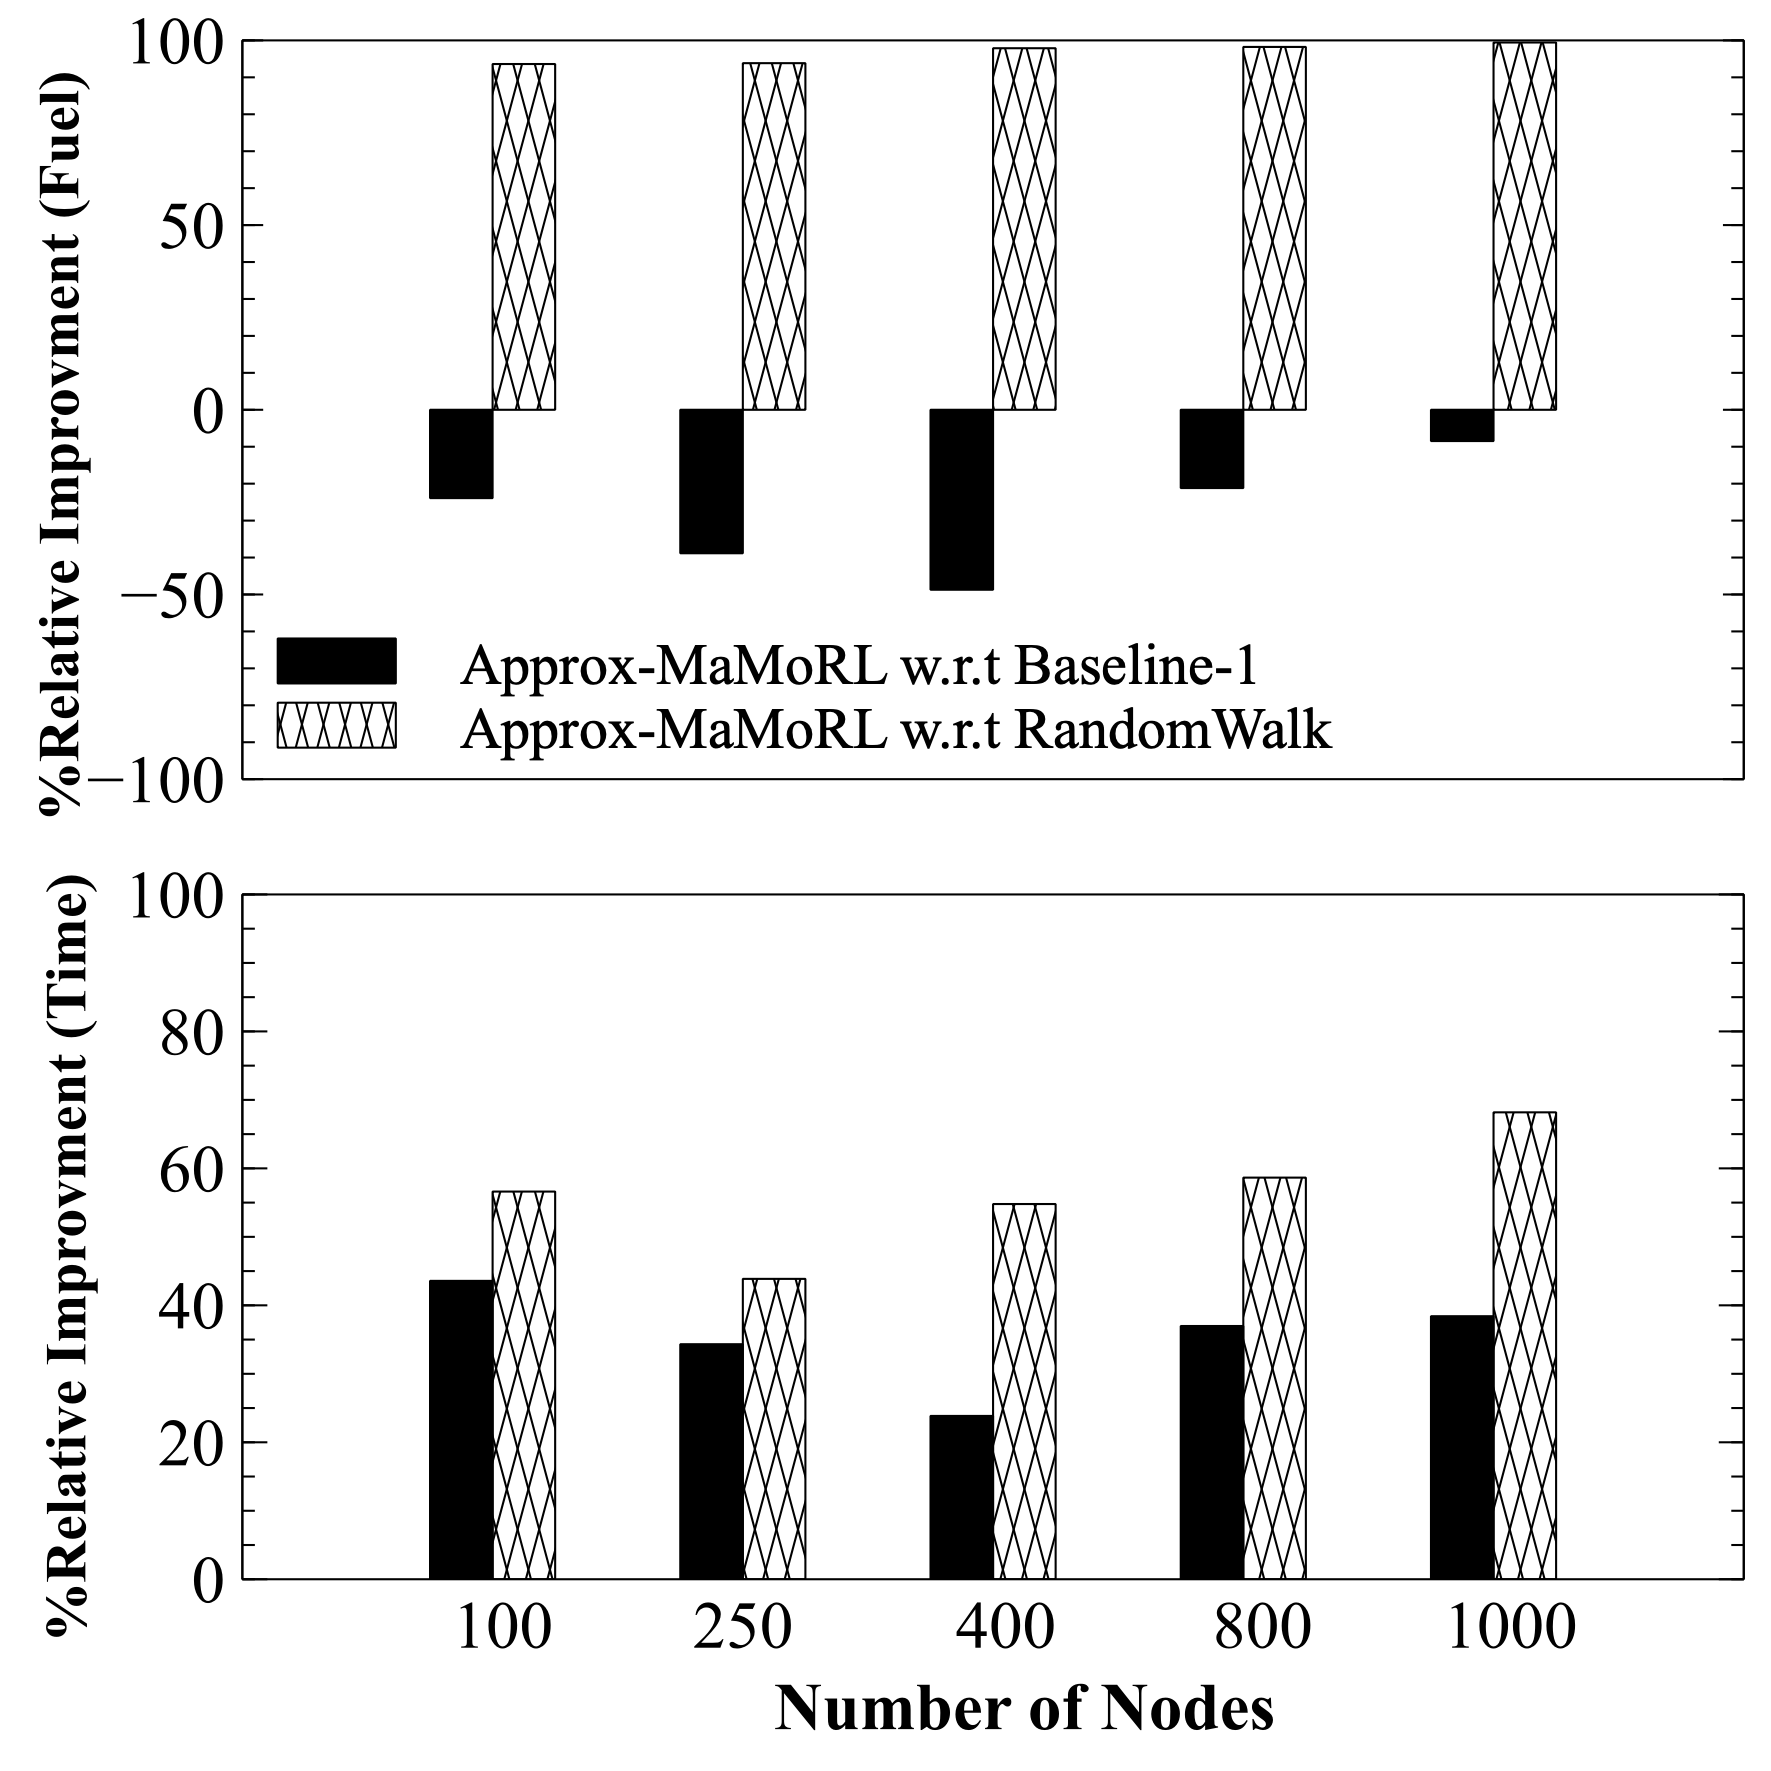

Source data for this figure (header and first rows):
X, Time Baseline1, Fuel Baseline1, Time Random Walk, Fuel Random Walk, , , , , , , 
1, 43.57, -23.91, 56.61, 93.6, , , , , , , 
2, 34.32, -38.84, 43.86, 93.84, , , , , , , 
3, 23.85, -48.72, 54.79, 97.88, , , , , , , 
4, 36.98, -21.19, 58.65, 98.23, , , , , , , 
5, 38.41, -8.464, 68.18, 99.43, , , , , , , 
